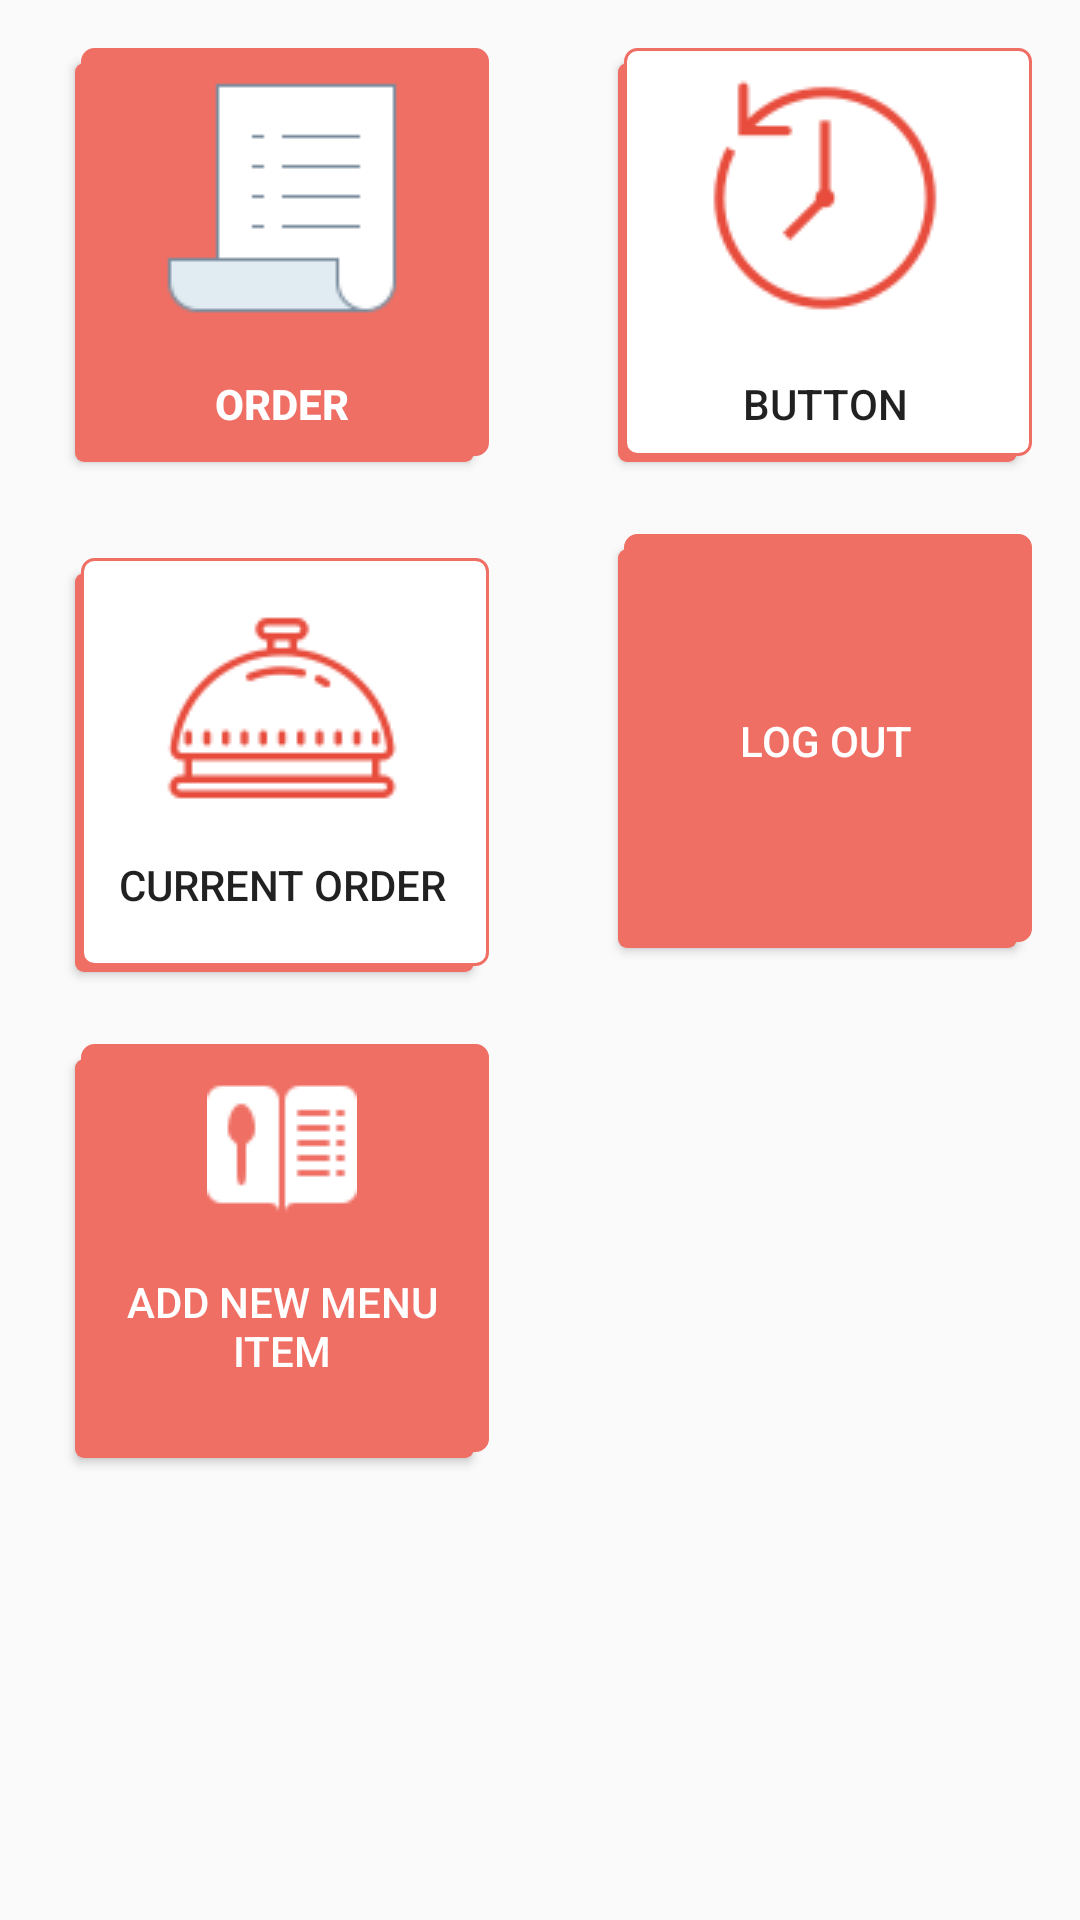

This screen was rendered from an Android layout file. Write that file and the resources it references.
<!-- AndroidManifest.xml: application theme AppTheme -->
<!-- res/layout/menu_screen.xml -->
<?xml version="1.0" encoding="utf-8"?>
<android.support.constraint.ConstraintLayout
    xmlns:android="http://schemas.android.com/apk/res/android"
    xmlns:app="http://schemas.android.com/apk/res-auto"
    xmlns:tools="http://schemas.android.com/tools"
    android:layout_width="match_parent"
    android:layout_height="match_parent">

    <Button
        android:id="@+id/btnOrder"
        android:layout_width="138dp"
        android:layout_height="138dp"
        android:layout_marginEnd="8dp"
        android:layout_marginStart="8dp"
        android:layout_marginTop="16dp"
        android:background="@drawable/layout_bg"
        android:drawableTop="@drawable/order"
        android:gravity="bottom|center"
        android:text="Order"
        android:textAppearance="@style/TextAppearance.AppCompat.Button"
        android:textColor="#FFF"
        android:textStyle="bold"
        app:layout_constraintEnd_toStartOf="@+id/btnOrderHistory"
        app:layout_constraintHorizontal_bias="0.326"
        app:layout_constraintStart_toStartOf="parent"
        app:layout_constraintTop_toTopOf="parent" />

    <Button
        android:id="@+id/btnOrderHistory"
        android:layout_width="138dp"
        android:layout_height="138dp"
        android:layout_marginEnd="16dp"
        android:layout_marginTop="16dp"
        android:background="@drawable/layout_bg_without_color"
        android:drawableTop="@drawable/orderhistory"
        android:gravity="bottom|center"
        android:text="Button"
        app:layout_constraintEnd_toEndOf="parent"
        app:layout_constraintTop_toTopOf="parent" />

    <Button
        android:id="@+id/btnCurrentOrder"
        android:layout_width="138dp"
        android:layout_height="138dp"
        android:layout_marginEnd="8dp"
        android:layout_marginStart="8dp"
        android:layout_marginTop="32dp"
        android:background="@drawable/layout_bg_without_color"
        android:drawableTop="@drawable/currentorder"
        android:text="Current Order"
        app:layout_constraintEnd_toStartOf="@+id/btnLogOut"
        app:layout_constraintHorizontal_bias="0.326"
        app:layout_constraintStart_toStartOf="parent"
        app:layout_constraintTop_toBottomOf="@+id/btnOrder" />

    <Button
        android:id="@+id/btnAddNewMenuItem"
        android:layout_width="138dp"
        android:layout_height="138dp"
        android:layout_marginBottom="8dp"
        android:layout_marginEnd="8dp"
        android:layout_marginStart="8dp"
        android:layout_marginTop="24dp"
        android:background="@drawable/layout_bg"
        android:drawableTop="@drawable/menu"
        android:text="ADD NEW MENU ITEM"
        android:textColor="#FFFFFF"
        app:layout_constraintBottom_toBottomOf="parent"
        app:layout_constraintEnd_toEndOf="parent"
        app:layout_constraintHorizontal_bias="0.082"
        app:layout_constraintStart_toStartOf="parent"
        app:layout_constraintTop_toBottomOf="@+id/btnCurrentOrder"
        app:layout_constraintVertical_bias="0.0" />

    <Button
        android:id="@+id/btnLogOut"
        android:layout_width="138dp"
        android:layout_height="138dp"
        android:layout_marginBottom="8dp"
        android:layout_marginEnd="16dp"
        android:layout_marginTop="24dp"
        android:background="@drawable/layout_bg"
        android:drawableTop="@drawable/logout"
        android:text="Log Out"
        android:textColor="#FFFFFF"
        app:layout_constraintBottom_toBottomOf="parent"
        app:layout_constraintEnd_toEndOf="parent"
        app:layout_constraintTop_toBottomOf="@+id/btnOrderHistory"
        app:layout_constraintVertical_bias="0.0" />


</android.support.constraint.ConstraintLayout>
<!-- resources referenced by this layout -->
<resources>
  <!-- drawable currentorder: png bitmap (drawable-v24, 2726 bytes) -->
  <!-- drawable layout_bg (drawable) -->
  <?xml version="1.0" encoding="utf-8"?>
  <selector xmlns:android="http://schemas.android.com/apk/res/android">
      <item>
          <layer-list>
              <item android:right="5dp" android:top="5dp">
                  <shape>
                      <corners android:radius="3dp" />
                      <solid android:color="#EF6F64" />
                  </shape>
              </item>
              <item android:bottom="2dp" android:left="2dp">
                  <shape>
                      <gradient android:angle="270"
                          android:endColor="#EF6F64" android:startColor="#EF6F64" />
                      <stroke android:width="1dp" android:color="#EF6F64" />
                      <corners android:radius="4dp" />
                      <padding android:bottom="10dp" android:left="10dp"
                          android:right="10dp" android:top="10dp" />
                  </shape>
              </item>
          </layer-list>
      </item>
  
  </selector>
  <!-- drawable layout_bg_without_color (drawable) -->
  <?xml version="1.0" encoding="utf-8"?>
  <selector xmlns:android="http://schemas.android.com/apk/res/android">
      <item>
          <layer-list>
              <item android:right="5dp" android:top="5dp">
                  <shape>
                      <corners android:radius="3dp" />
                      <solid android:color="#EF6F64" />
                  </shape>
              </item>
              <item android:bottom="2dp" android:left="2dp">
                  <shape>
                      <gradient android:angle="270"
                          android:endColor="#FFFFFF" android:startColor="#FFFFFF" />
                      <stroke android:width="1dp" android:color="#EF6F64" />
                      <corners android:radius="4dp" />
                      <padding android:bottom="10dp" android:left="10dp"
                          android:right="10dp" android:top="10dp" />
                  </shape>
              </item>
          </layer-list>
      </item>
  
  </selector>
  <!-- drawable menu: png bitmap (drawable-v24, 705 bytes) -->
  <!-- drawable order: png bitmap (drawable-v24, 970 bytes) -->
  <!-- drawable orderhistory: png bitmap (drawable-v24, 3307 bytes) -->
  <style name="AppTheme" parent="Theme.AppCompat.Light.DarkActionBar">
          
          <item name="colorPrimary">@color/colorAccent</item>
          <item name="colorPrimaryDark">@color/colorAccent</item>
          <item name="colorAccent">@color/colorAccent</item>
          <item name="colorButtonNormal">@color/colorPrimaryDark</item>
          <item name="colorControlHighlight">@color/colorAccent</item>
      </style>
  <!-- not gathered from this repository: default colours our renderer supplied (Android Studio template values) -->
  <color name="colorPrimaryDark">#FF3700B3</color>
  <color name="colorAccent">#FF03DAC5</color>
</resources>
